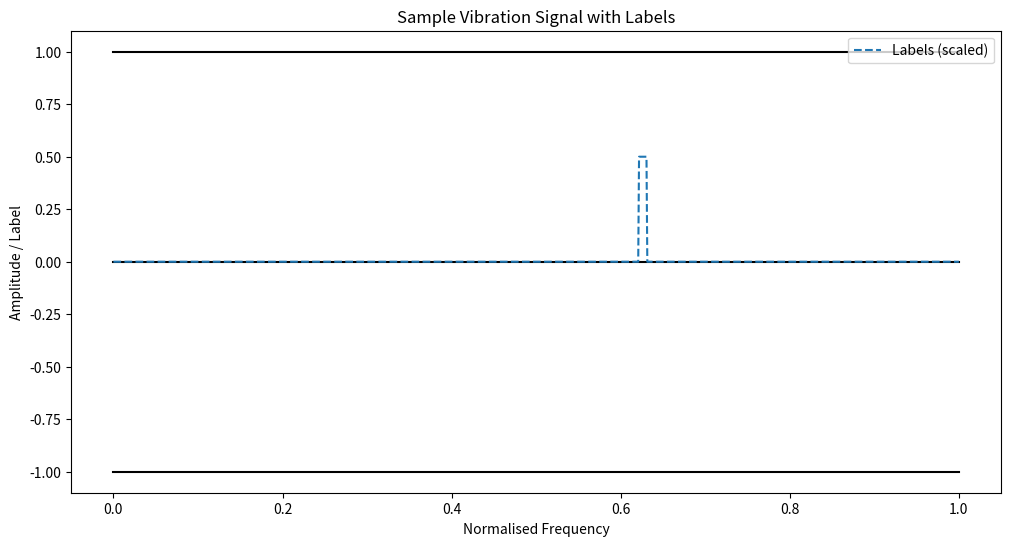
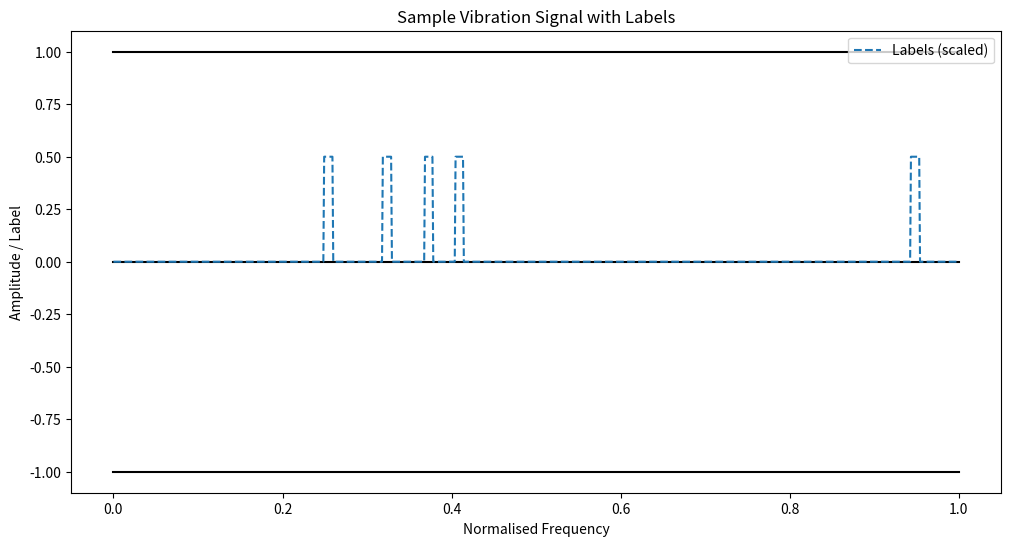
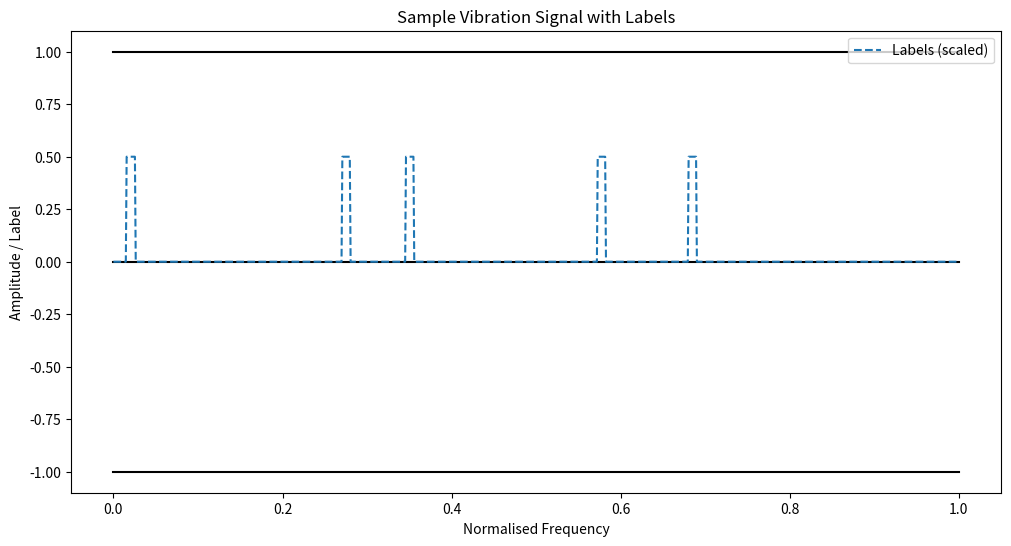
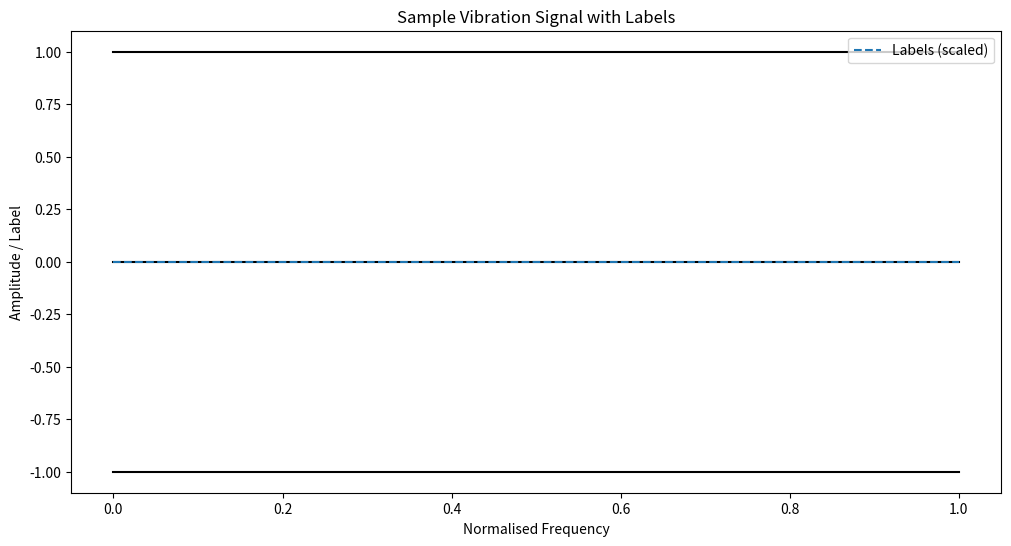
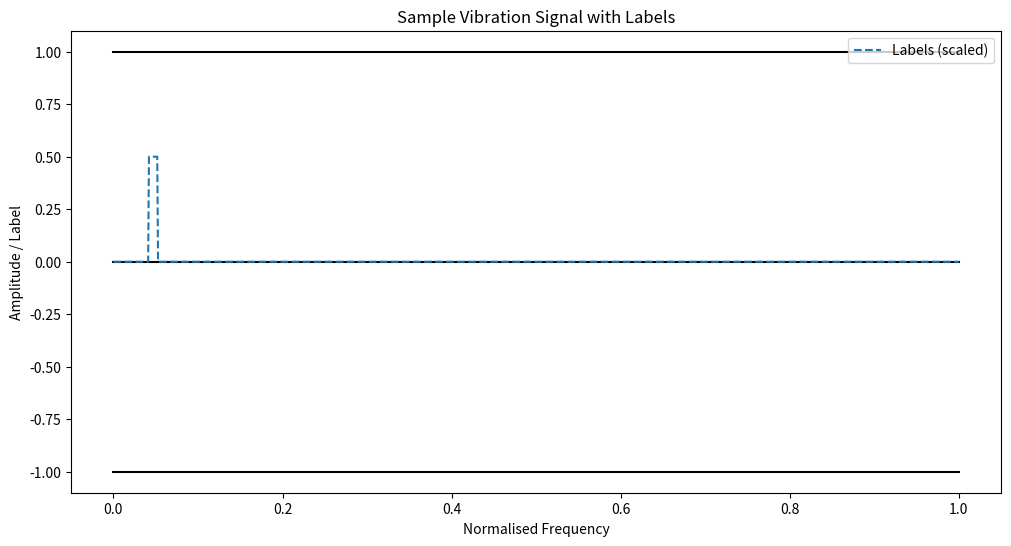

Write Python code to recreate these figures, in order.
import numpy as np
import matplotlib.pyplot as plt

num_samples: int = 5
signal_length: int = 1024
sigma_max: float = 0.1

data1 = np.empty((num_samples,signal_length),dtype=np.float64)
labels = np.empty((num_samples,signal_length),dtype=np.int32)
zeros = np.zeros(signal_length)
ones = zeros + 1
minusones = zeros - 1

frequencies = np.linspace(0,1,signal_length)
for i in range(num_samples):
    
    H_v = np.zeros(signal_length, dtype=np.complex128)
    label = np.zeros(signal_length, dtype=np.int32)
    
    #max 5 modes
    num_modes = np.random.randint(0,6)
    #when noise is added change num_modes to include 0
    # to improve model generalisation add a random sign to alpha_j 
    
    alphas = np.random.choice(np.array([-1,1]),size=5)*np.random.uniform(1, 2, size=5)
    
    zetas = 10**(np.random.uniform(-4, -2, size=5))
    #no modes at very edge of frequency range
    omegas = np.random.uniform(0.001, 0.999, size=5)
    
    #noise for each sample is different and random
    sigma = np.random.uniform(0.01, sigma_max)
    
    #add noise to real and imaginary parts
    noise = np.random.normal(0, np.exp(sigma), signal_length) + 1j*np.random.normal(0, np.exp(sigma), signal_length)
    #H_v += noise

    for n in range(num_modes):
        # to improve model add a random sign to alpha_j 
        alpha_n = alphas[n]
        zeta_n = zetas[n]
        omega_n = omegas[n]
        
        for j, w in enumerate(frequencies):
            H_f = 0.0j
            
            denominator = omega_n**2 - w**2 + 2j * zeta_n * w
            numerator = 1j*w*alpha_n
            
            H_f += numerator/denominator
            
            H_v[j] += H_f
        
        #set label bandwidth to 3db or arbitrary value
        #bandwidth = 0.02 #(8 frequency points wide if 400 points)
        #bandwidth = 2*omega_n*zeta_n
        bandwidth = 0.005
        label[(frequencies >= omega_n - bandwidth) & (frequencies <= omega_n + bandwidth)] = 1
        
        #label[(frequencies >= omega_n - bandwidth) & (frequencies <= omega_n + bandwidth)] += 1
    
    mag = np.abs(H_v)
    phase_no_norm = np.angle(H_v)
    
    out_95 = [np.real(H_v),np.imag(H_v)]
    out_min_max = [np.real(H_v),np.imag(H_v)]
    
    
    max_mag = np.max(mag)
    min_mag  = np.min(mag)
    
    mag_95 = mag/(0.95*max_mag)
    out_95 = out_95/(0.95*max_mag)
    
    #aim is to maintain the phase of out if using real and imaginary parts
    mag_min_max = (mag - min_mag)/(max_mag - min_mag)
    out_min_max = out_min_max * mag_min_max/mag 

    #data1[i, :] = out
    labels[i, :] = label
    
    phase_min_max = np.angle(out_min_max[0] + 1j*out_min_max[1])
    phase_95 = np.angle(out_95[0] + 1j*out_95[1])
    
    plt.figure(figsize=(12, 6))
    plt.plot(frequencies, zeros, color='black')
    plt.plot(frequencies, ones, color='black')
    plt.plot(frequencies, minusones, color='black')
    
    #plt.plot(frequencies, mag_95, label='|H_v(f)| 0.95', color='blue')
    #plt.plot(frequencies, mag_min_max, label='|H_v(f)| min_max', color='red')
    
    #plt.plot(frequencies, phase_min_max, label='Phase min_max', color='blue', linestyle='--')
    #plt.plot(frequencies, phase_95, label='Phase 95', color='red', linestyle='--')
    #plt.plot(frequencies, phase_no_norm, label='Phase no norm', color='green', linestyle='--')
    
    #plt.plot(frequencies, out_min_max[0], label='Re[H_v(f)] min_max', linestyle='--', color='orange')
    #plt.plot(frequencies, out_min_max[1], label='Im[H_v(f)] min_max', linestyle=':', color='green')
    
    #plt.plot(frequencies, out_95[0], label='Re[H_v(f)] 0.95', linestyle='--', color='blue')
    #plt.plot(frequencies, out_95[1], label='Im[H_v(f)] 0.95', linestyle=':', color='red')
    
    plt.plot(frequencies, labels[i] * 0.5, label='Labels (scaled)', linestyle='--')
    
    plt.title('Sample Vibration Signal with Labels')
    plt.xlabel('Normalised Frequency')
    plt.ylabel('Amplitude / Label')
    plt.legend()
    plt.show()